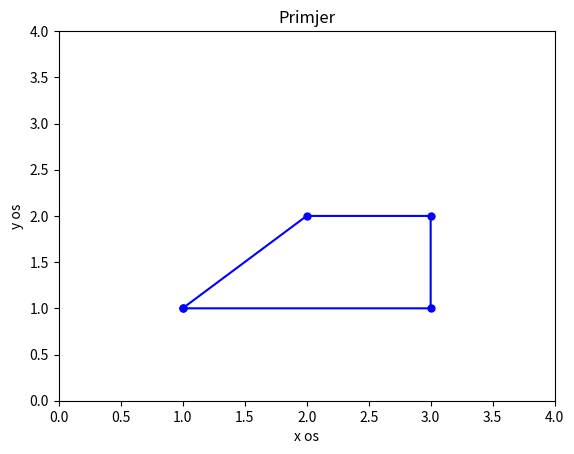

The script that saved this image:
import numpy as np
import matplotlib.pyplot as plt
x = np.array([1,3,3,2,1])
y= np.array([1,1,2,2,1])
plt.plot(x, y, 'b', linewidth=1.5, marker=".", markersize=10)
plt.axis([0,4,0,4])
plt.xlabel('x os')
plt.ylabel('y os')
plt.title('Primjer')
plt.show()

